Run: headless pygame with SDL's dummy video driver; simulated clock (each Clock.tick advances the game by its frame time, no real sleeping); random seed 0; keys injected as events and as key.get_pressed() state; mouse plan: one left click at the window centre at the start of phase 2, then a move to the lower-right quarter at the start of phase 3.
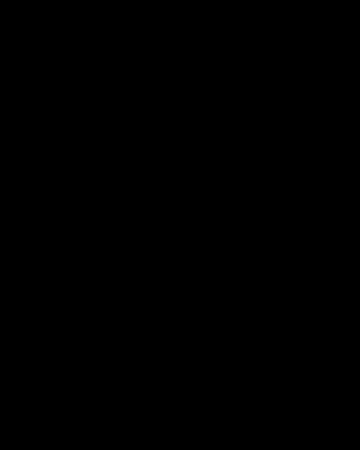
Frame 1 of 4 · flips 1–60 · no input
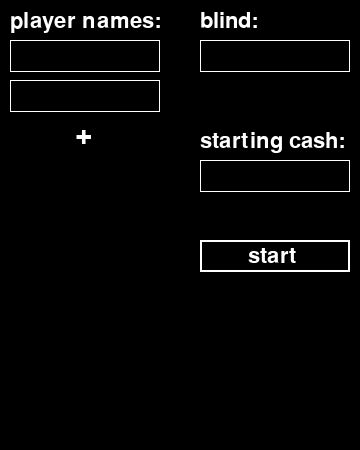
Frame 2 of 4 · flips 61–180 · clicked the window centre · tapped SPACE, RETURN · held RIGHT (→), D
Frame 3 of 4 · flips 181–300 · moved the mouse to the lower-right quarter · held DOWN (↓), S · screen unchanged from frame 2, image omitted
Frame 4 of 4 · flips 301–420 · held LEFT (←), A, UP (↑), W · screen unchanged from frame 3, image omitted

The pygame program that drew these frames:

import pygame

pygame.init()
pygame.display.set_caption('poker')

display = pygame.display.set_mode((360, 450))
playernamesbox = [pygame.Rect(10, i * 40 + 40, 150, 32) for i in range(10)]
playernames = ['' for _ in range(10)]
plusbox = pygame.Rect(70, 120, 20, 32)
blindbox = pygame.Rect(200, 40, 150, 32)
blind = ''
startingcashbox = pygame.Rect(200, 160, 150, 32)
startingcash = ''
startbox = pygame.Rect(200, 240, 150, 32)
active = [False for _ in range(12)]
screen = 'start'
done = False

while not done:
  for event in pygame.event.get():
    if event.type == pygame.QUIT:
      done = True

    if screen == 'start':
      display.fill((0, 0, 0))

      # player names input
      display.blit(pygame.font.Font(None, 32).render("player names:", True, (255, 255, 255)), (10, 10))
      for x in range(int(plusbox.y / 40 - 1)):
        txt_surface = pygame.font.Font(None, 32).render(playernames[x], True, (255, 255, 255))
        display.blit(txt_surface, (playernamesbox[x].x+5, playernamesbox[x].y+5))
        pygame.draw.rect(display, (255, 255, 255), playernamesbox[x], 2 if active[x] else 1)
      if plusbox.y <= 400:
        display.blit(pygame.font.Font(None, 45).render('+', True, (255, 255, 255)), (75, plusbox.y))
      
      # blind input
      display.blit(pygame.font.Font(None, 32).render("blind:", True, (255, 255, 255)), (200, 10))
      display.blit(pygame.font.Font(None, 32).render(blind, True, (255, 255, 255)), (blindbox.x + 5, blindbox.y + 5))
      pygame.draw.rect(display, (255, 255, 255), blindbox, 2 if active[10] else 1)

      # starting cash input
      display.blit(pygame.font.Font(None, 32).render("starting cash:", True, (255, 255, 255)), (200, 130))
      display.blit(pygame.font.Font(None, 32).render(startingcash, True, (255, 255, 255)), (startingcashbox.x + 5, startingcashbox.y + 5))
      pygame.draw.rect(display, (255, 255, 255), startingcashbox, 2 if active[11] else 1)

      # start button
      pygame.draw.rect(display, (255, 255, 255), startbox, 2)
      display.blit(pygame.font.Font(None, 32).render("start", True, (255, 255, 255)), (248, 245))

      if event.type == pygame.MOUSEBUTTONDOWN:
        for x in range(int(plusbox.y / 40 - 1)):
          if playernamesbox[x].collidepoint(event.pos):
            active[x] = not active[x]
          else:
            active[x] = False

        if plusbox.collidepoint(event.pos):
          plusbox.y += 40
          
        if blindbox.collidepoint(event.pos):
          active[10] = not active[10]
        else:
          active[10] = False

        if startingcashbox.collidepoint(event.pos):
          active[11] = not active[11]
        else:
          active[11] = False
        
        if startbox.collidepoint(event.pos):
          blind = int(blind)
          startingcash = int(startingcash)
          screen = 'player'

      for x in range(int(plusbox.y / 40 - 1)):
        if event.type == pygame.KEYDOWN and active[x]:
          if event.key == pygame.K_BACKSPACE:
            playernames[x] = playernames[x][:-1]
          elif len(playernames[x]) < 12:
            playernames[x] += event.unicode.lower()
      
      if event.type == pygame.KEYDOWN and active[10]:
        if event.key == pygame.K_BACKSPACE:
          blind = blind[:-1]
        elif len(blind) < 12 and event.unicode.isnumeric():
          blind += event.unicode

      if event.type == pygame.KEYDOWN and active[11]:
        if event.key == pygame.K_BACKSPACE:
          startingcash = startingcash[:-1]
        elif len(startingcash) < 12 and event.unicode.isnumeric():
          startingcash += event.unicode
  
    if screen == 'player':
      display.fill((0, 0, 0))
      
      

  pygame.display.flip()

pygame.quit()
